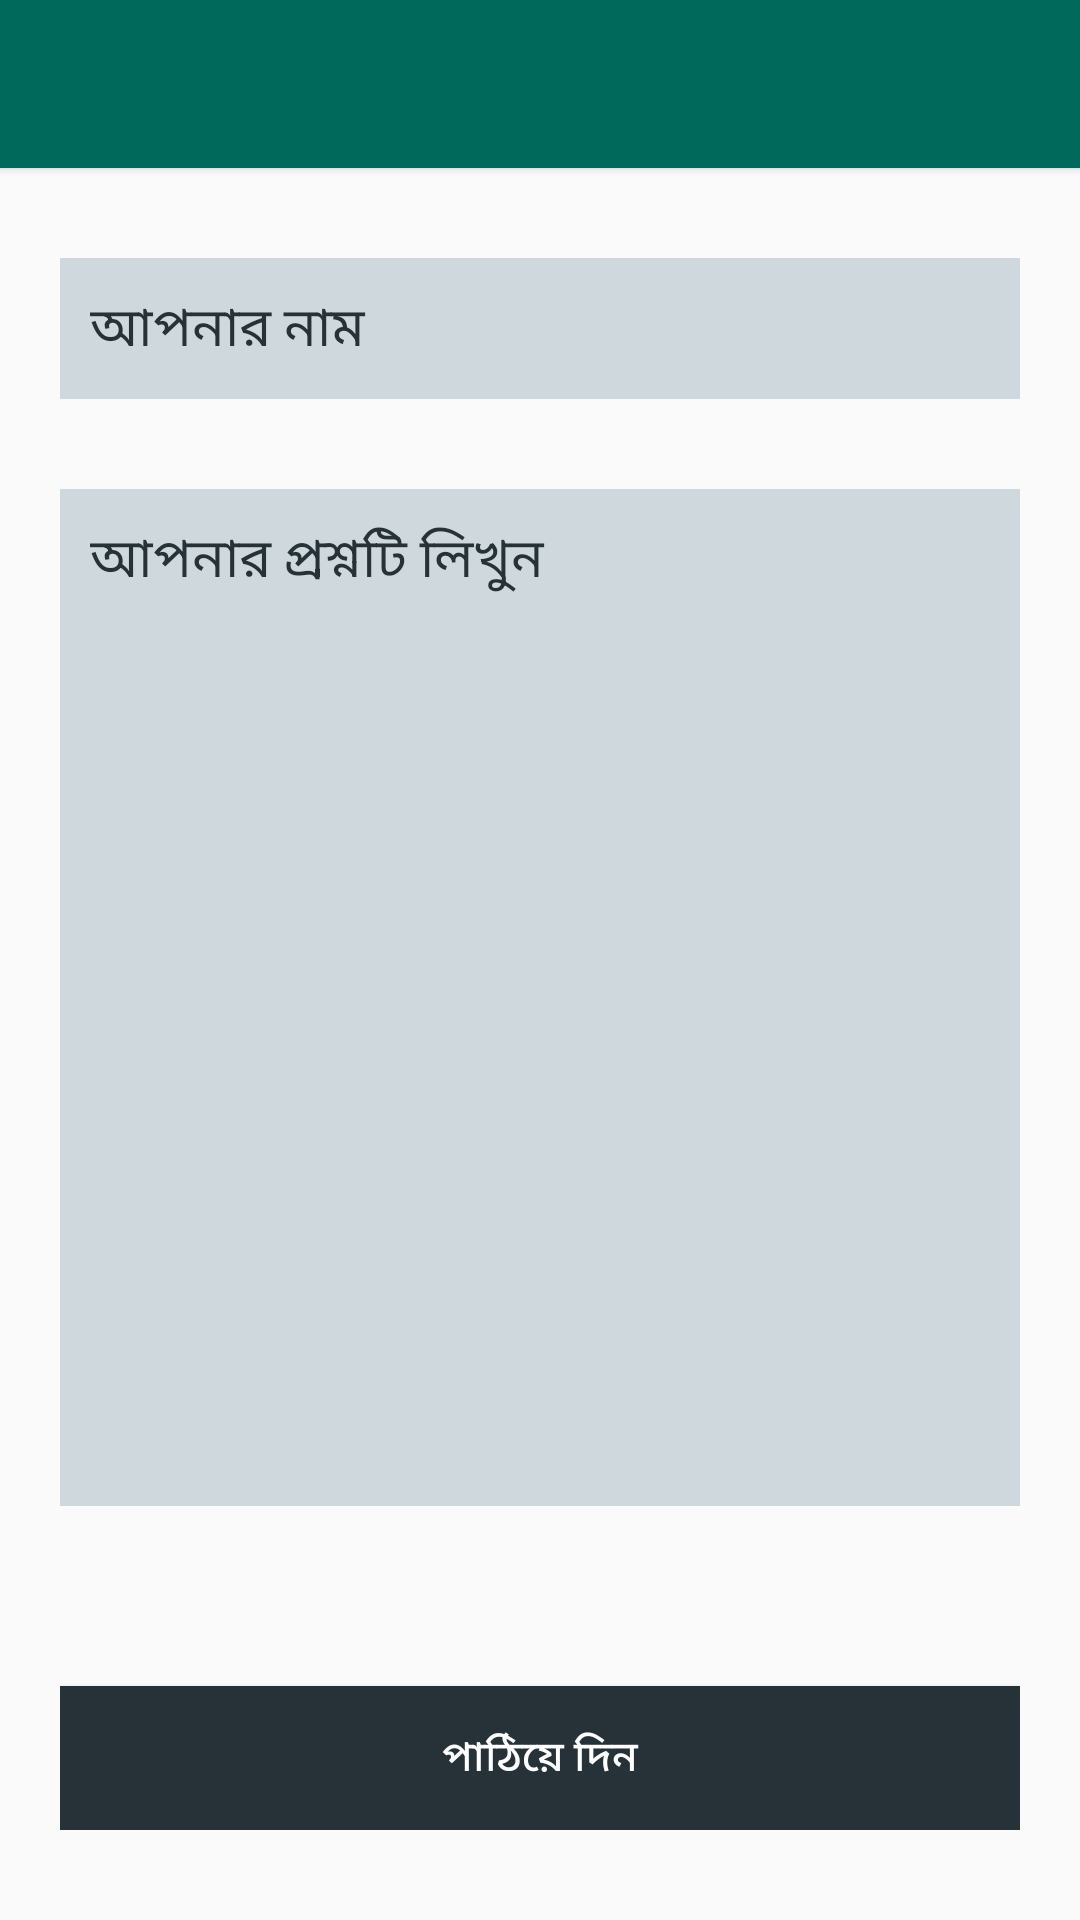

Write the Android layout XML for this screen, with the resource values it uses.
<!-- AndroidManifest.xml: application theme AppTheme -->
<!-- res/layout/activity_write_question_.xml -->
<RelativeLayout xmlns:android="http://schemas.android.com/apk/res/android"
    xmlns:tools="http://schemas.android.com/tools" android:layout_width="match_parent"
    android:layout_height="match_parent"
    tools:context="com.agroho.islamicapp.WriteQuestion_Activity">
    <include
        android:id="@+id/app_bar"
        layout="@layout/app_bar" />



    <RelativeLayout
        android:layout_marginTop="30dp"
        android:layout_marginBottom="30dp"
        android:layout_below="@+id/app_bar"
        android:layout_width="fill_parent"
        android:layout_height="wrap_content"
        android:layout_gravity="center"
        android:orientation="vertical"
        android:paddingLeft="20dp"
        android:paddingRight="20dp"
        android:weightSum="1">

        <EditText

            android:id="@+id/name"
            android:layout_width="fill_parent"
            android:layout_height="wrap_content"
            android:background="#CFD8DC"
            android:hint="আপনার নাম"
            android:padding="10dp"
            android:layout_marginBottom="30dp"
            android:singleLine="true"
            android:inputType="textCapWords"
            android:textColor="#263238"
            android:textColorHint="#263238" />


        <EditText


            android:inputType="textMultiLine"
            android:gravity="top|left"
            android:layout_weight="1"
            android:lines="8"
            android:id="@+id/question"
            android:layout_width="match_parent"
            android:layout_height="fill_parent"
            android:background="#CFD8DC"
            android:hint="আপনার প্রশ্নটি লিখুন"
            android:padding="10dp"
            android:textColor="#263238"
            android:textColorHint="#263238"
            android:layout_below="@+id/name"
            android:paddingBottom="10dp"
            android:layout_above="@+id/btnSend" />



        


        <Button
            android:layout_marginTop="30dp"
            android:id="@+id/btnSend"
            android:layout_width="fill_parent"
            android:layout_height="wrap_content"
            android:background="#263238"
            android:text="পাঠিয়ে দিন"
            android:textColor="@color/white"
            android:layout_alignParentBottom="true"
            android:layout_centerHorizontal="true"
            android:layout_marginBottom="30dp" />

    </RelativeLayout>




</RelativeLayout>
<!-- res/layout/app_bar.xml (included above) -->
<?xml version="1.0" encoding="utf-8"?>
<android.support.v7.widget.Toolbar xmlns:android="http://schemas.android.com/apk/res/android"
    xmlns:app="http://schemas.android.com/apk/res-auto"
    android:layout_width="match_parent"
    android:layout_height="wrap_content"
    android:elevation="2dp"
    app:theme="@style/CustomAppBarTheme"
    android:background="@color/ColorPrimaryDark"
    app:popupTheme="@style/ThemeOverlay.AppCompat.Light"
    >
</android.support.v7.widget.Toolbar>
<!-- resources referenced by this layout -->
<resources>
  <color name="ColorPrimaryDark">#00695c</color>
  <color name="white">#ffffff</color>
  <style name="CustomAppBarTheme" parent="ThemeOverlay.AppCompat.Dark">
      </style>
  <style name="AppTheme" parent="Theme.AppCompat.Light.NoActionBar">
          
          <item name="colorPrimary">@color/ColorPrimaryDark</item>
          <item name="colorPrimaryDark">@color/ColorPrimary</item>
          <item name="colorAccent">@color/ColorPrimaryDark</item>
      </style>
  <color name="ColorPrimary">#004D40</color>
</resources>
